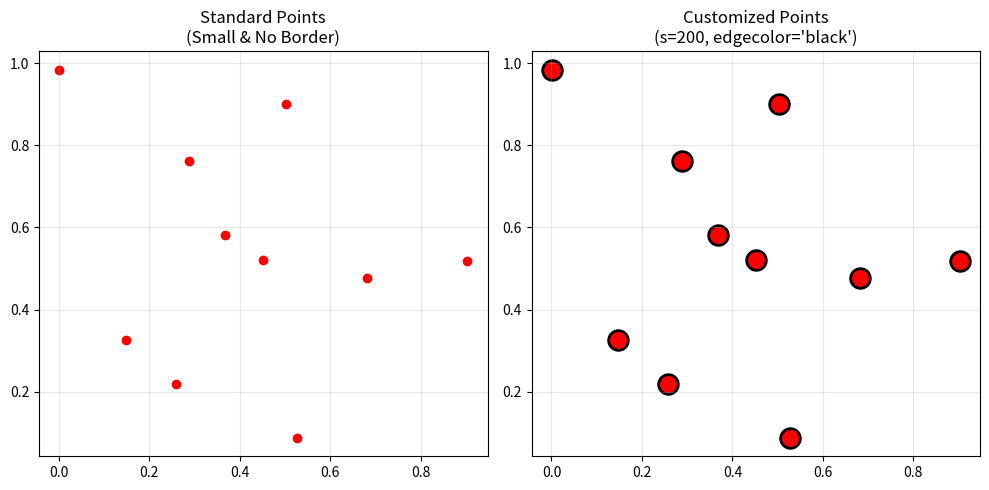

Reproduce this figure in Python.
import matplotlib.pyplot as plt
import numpy as np

# Generate Random Data
x = np.random.rand(10)
y = np.random.rand(10)

plt.figure(figsize=(10, 5))

# CASE 1: Standard (Default Parameters)
# Standard dots can be hard to see or distinguish.
plt.subplot(1, 2, 1)
plt.scatter(x, y, color='red') 
plt.title("Standard Points\n(Small & No Border)")
plt.grid(True, alpha=0.3)

# CASE 2: Customized (s=200, edgecolor='black')
# 's': Increases size to make them pop out.
# 'edgecolor': Adds a black border for high contrast.
plt.subplot(1, 2, 2)
plt.scatter(x, y, color='red', s=200, edgecolor='black', linewidth=2) 
plt.title("Customized Points\n(s=200, edgecolor='black')")
plt.grid(True, alpha=0.3)

plt.tight_layout()
plt.show()
